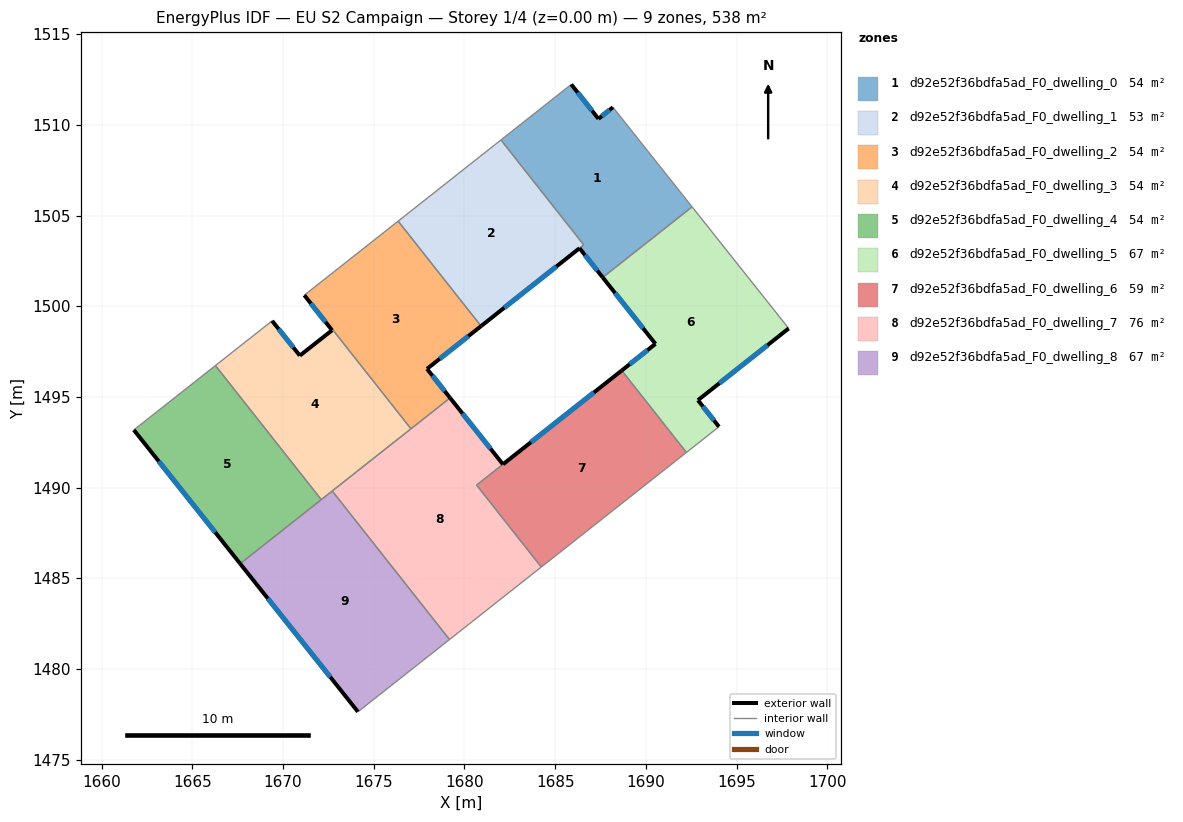
=== STOREY PLAN SPEC (per zone: floor XY polygon, exterior-wall plan segments, windows/doors) ===
zone 1: d92e52f36bdfa5ad_F0_dwelling_0  (54.4 m²)
  floor: (1688.19, 1510.97) (1692.55, 1505.48) (1687.62, 1501.59) (1686.34, 1503.20) (1686.58, 1503.39) (1682.01, 1509.17) (1685.89, 1512.23) (1687.39, 1510.34)
  exterior wall: (1687.39, 1510.34) – (1685.89, 1512.23)  [2.4 m]
    window: (1687.04, 1510.78) – (1686.24, 1511.79)  [2.0 m²]
  exterior wall: (1688.19, 1510.97) – (1687.39, 1510.34)  [1.0 m]
    window: (1688.00, 1510.83) – (1687.57, 1510.49)  [0.9 m²]
  exterior wall: (1686.34, 1503.20) – (1687.62, 1501.59)  [2.1 m]
    window: (1686.64, 1502.82) – (1687.32, 1501.97)  [1.7 m²]
  interior walls: 5
zone 2: d92e52f36bdfa5ad_F0_dwelling_1  (53.2 m²)
  floor: (1682.01, 1509.17) (1686.58, 1503.39) (1680.91, 1498.91) (1676.34, 1504.70)
  exterior wall: (1680.91, 1498.91) – (1686.34, 1503.20)  [6.9 m]
    window: (1682.19, 1499.92) – (1685.07, 1502.19)  [5.8 m²]
  interior walls: 4
zone 3: d92e52f36bdfa5ad_F0_dwelling_2  (54.0 m²)
  floor: (1676.34, 1504.70) (1680.91, 1498.91) (1677.93, 1496.55) (1679.21, 1494.95) (1677.05, 1493.25) (1672.74, 1498.71) (1672.69, 1498.68) (1671.17, 1500.61) (1671.21, 1500.65)
  exterior wall: (1671.17, 1500.61) – (1672.70, 1498.68)  [2.5 m]
    window: (1671.53, 1500.16) – (1672.34, 1499.14)  [2.1 m²]
  exterior wall: (1677.93, 1496.55) – (1680.91, 1498.91)  [3.8 m]
    window: (1678.63, 1497.10) – (1680.21, 1498.35)  [3.2 m²]
  exterior wall: (1679.21, 1494.95) – (1677.93, 1496.55)  [2.0 m]
    window: (1678.91, 1495.33) – (1678.23, 1496.17)  [1.7 m²]
  interior walls: 6
zone 4: d92e52f36bdfa5ad_F0_dwelling_3  (53.6 m²)
  floor: (1672.74, 1498.71) (1677.05, 1493.25) (1672.10, 1489.34) (1666.27, 1496.73) (1669.39, 1499.20) (1670.92, 1497.28) (1672.70, 1498.68)
  exterior wall: (1670.92, 1497.28) – (1669.39, 1499.20)  [2.5 m]
    window: (1670.56, 1497.73) – (1669.75, 1498.75)  [2.1 m²]
  exterior wall: (1672.70, 1498.68) – (1672.70, 1498.68) – (1670.92, 1497.28)  [2.3 m]
  interior walls: 6
zone 5: d92e52f36bdfa5ad_F0_dwelling_4  (53.8 m²)
  floor: (1666.27, 1496.73) (1672.10, 1489.34) (1667.63, 1485.81) (1661.77, 1493.18)
  exterior wall: (1661.77, 1493.18) – (1667.63, 1485.81)  [9.4 m]
    window: (1663.15, 1491.45) – (1666.26, 1487.54)  [7.9 m²]
  interior walls: 3
zone 6: d92e52f36bdfa5ad_F0_dwelling_5  (67.3 m²)
  floor: (1692.55, 1505.48) (1697.88, 1498.78) (1692.87, 1494.82) (1694.03, 1493.36) (1692.24, 1491.94) (1688.67, 1496.46) (1690.53, 1497.93) (1687.62, 1501.59)
  exterior wall: (1690.53, 1497.93) – (1688.67, 1496.46)  [2.4 m]
    window: (1690.09, 1497.58) – (1689.11, 1496.80)  [2.0 m²]
  exterior wall: (1687.62, 1501.59) – (1690.53, 1497.93)  [4.7 m]
    window: (1688.30, 1500.73) – (1689.85, 1498.79)  [3.9 m²]
  exterior wall: (1692.87, 1494.82) – (1697.88, 1498.78)  [6.4 m]
    window: (1694.05, 1495.75) – (1696.70, 1497.85)  [5.4 m²]
  exterior wall: (1694.03, 1493.36) – (1692.87, 1494.82)  [1.9 m]
    window: (1693.76, 1493.70) – (1693.14, 1494.48)  [1.6 m²]
  interior walls: 4
zone 7: d92e52f36bdfa5ad_F0_dwelling_6  (58.7 m²)
  floor: (1688.67, 1496.46) (1692.24, 1491.94) (1684.24, 1485.62) (1680.67, 1490.14)
  exterior wall: (1688.67, 1496.46) – (1682.12, 1491.29)  [8.3 m]
    window: (1687.13, 1495.25) – (1683.66, 1492.50)  [7.0 m²]
  interior walls: 4
zone 8: d92e52f36bdfa5ad_F0_dwelling_7  (75.9 m²)
  floor: (1682.12, 1491.29) (1680.67, 1490.14) (1684.24, 1485.62) (1679.17, 1481.63) (1672.71, 1489.82) (1679.21, 1494.95)
  exterior wall: (1682.12, 1491.29) – (1679.21, 1494.95)  [4.7 m]
    window: (1681.44, 1492.15) – (1679.89, 1494.09)  [3.9 m²]
  interior walls: 6
zone 9: d92e52f36bdfa5ad_F0_dwelling_8  (67.3 m²)
  floor: (1672.71, 1489.82) (1679.17, 1481.63) (1674.13, 1477.64) (1667.63, 1485.81)
  exterior wall: (1667.63, 1485.81) – (1674.13, 1477.64)  [10.4 m]
    window: (1669.16, 1483.89) – (1672.60, 1479.56)  [8.8 m²]
  interior walls: 4

=== DERIVED (storey summary) ===
Building: EU S2 Campaign
Storey: 1 of 4  (floor level z = 0.00 m)
Storey gross floor area: 538.3 m²
Zones on this storey: 9
  - d92e52f36bdfa5ad_F0_dwelling_0: floor 54.4 m²; exterior wall 5.5 m (16.5 m²); 3 window(s) 4.6 m²; WWR 28.1%
  - d92e52f36bdfa5ad_F0_dwelling_1: floor 53.2 m²; exterior wall 6.9 m (20.8 m²); 1 window(s) 5.8 m²; WWR 28.1%
  - d92e52f36bdfa5ad_F0_dwelling_2: floor 54.0 m²; exterior wall 8.3 m (24.9 m²); 3 window(s) 7.0 m²; WWR 28.1%
  - d92e52f36bdfa5ad_F0_dwelling_3: floor 53.6 m²; exterior wall 4.7 m (14.1 m²); 1 window(s) 2.1 m²; WWR 14.6%
  - d92e52f36bdfa5ad_F0_dwelling_4: floor 53.8 m²; exterior wall 9.4 m (28.3 m²); 1 window(s) 7.9 m²; WWR 28.1%
  - d92e52f36bdfa5ad_F0_dwelling_5: floor 67.3 m²; exterior wall 15.3 m (45.9 m²); 4 window(s) 12.9 m²; WWR 28.1%
  - d92e52f36bdfa5ad_F0_dwelling_6: floor 58.7 m²; exterior wall 8.3 m (25.0 m²); 1 window(s) 7.0 m²; WWR 28.1%
  - d92e52f36bdfa5ad_F0_dwelling_7: floor 75.9 m²; exterior wall 4.7 m (14.0 m²); 1 window(s) 3.9 m²; WWR 28.1%
  - d92e52f36bdfa5ad_F0_dwelling_8: floor 67.3 m²; exterior wall 10.4 m (31.3 m²); 1 window(s) 8.8 m²; WWR 28.1%
Zone adjacency (shared interzone walls):
  - d92e52f36bdfa5ad_F0_dwelling_0 ↔ d92e52f36bdfa5ad_F0_dwelling_1
  - d92e52f36bdfa5ad_F0_dwelling_0 ↔ d92e52f36bdfa5ad_F0_dwelling_5
  - d92e52f36bdfa5ad_F0_dwelling_1 ↔ d92e52f36bdfa5ad_F0_dwelling_2
  - d92e52f36bdfa5ad_F0_dwelling_2 ↔ d92e52f36bdfa5ad_F0_dwelling_3
  - d92e52f36bdfa5ad_F0_dwelling_2 ↔ d92e52f36bdfa5ad_F0_dwelling_7
  - d92e52f36bdfa5ad_F0_dwelling_3 ↔ d92e52f36bdfa5ad_F0_dwelling_4
  - d92e52f36bdfa5ad_F0_dwelling_3 ↔ d92e52f36bdfa5ad_F0_dwelling_7
  - d92e52f36bdfa5ad_F0_dwelling_3 ↔ d92e52f36bdfa5ad_F0_dwelling_8
  - d92e52f36bdfa5ad_F0_dwelling_4 ↔ d92e52f36bdfa5ad_F0_dwelling_8
  - d92e52f36bdfa5ad_F0_dwelling_5 ↔ d92e52f36bdfa5ad_F0_dwelling_6
  - d92e52f36bdfa5ad_F0_dwelling_6 ↔ d92e52f36bdfa5ad_F0_dwelling_7
  - d92e52f36bdfa5ad_F0_dwelling_7 ↔ d92e52f36bdfa5ad_F0_dwelling_8